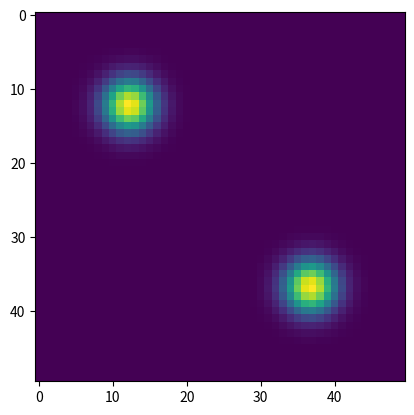

Reproduce this figure in Python.
import numpy as np
import matplotlib.pyplot as plt
from matplotlib.animation import FuncAnimation
from scipy.sparse import diags, eye, kron

class SIRSimulation:
    def __init__(self, L=1.0, M=50, T=10, dt=0.001, initial_infection=0.01,
                 beta=3, gamma=1, mu_s=0.001, mu_i=0.001, n=0, dynamic_beta=False):
        self.L = L
        self.M = M
        self.h = L / M
        self.T = T
        self.dt = dt
        self.Nt = int(T / dt)
        self.beta = beta
        self.gamma = gamma
        self.mu_s = mu_s
        self.mu_i = mu_i
        self.ii = initial_infection
        self.n = n
        self.db = dynamic_beta

        self.x = np.linspace(0, L, M)
        self.X, self.Y = np.meshgrid(self.x, self.x)

        self.S = np.ones(M**2)
        self.I = np.zeros(M**2)
        self.R = np.zeros(M**2)

        self.initial_condition()
        self.S -= self.I
        
        self.L_matrix = self.laplacian()
    
    def initial_condition(self):
        if self.n == 0:  #Dense infection in corners
            dist_to_corner = (self.X - self.L / 4)**2 + (self.Y - self.L / 4)**2
            infection = (self.ii * np.exp(-200 * dist_to_corner)).ravel()
            self.I = infection + infection[::-1]
            
        elif self.n == 1:  #Linear front of infection
            self.I[self.X.ravel() < self.L * 0.2] = self.ii

        else:  #3 random infection areas
            cx, cy = np.random.uniform(0.3, 0.7, 3) * self.L, np.random.uniform(0.1, 0.9, 3) * self.L
            X_flat, Y_flat = self.X.ravel(), self.Y.ravel()
            distances = np.min((X_flat[:, None] - cx) ** 2 + (Y_flat[:, None] - cy) ** 2, axis=1)
            self.I[distances < 0.009] = self.ii



    def laplacian(self):
        diag = -2 * np.ones(self.M)
        diag[0] = diag[-1] = -1
        off = np.ones(self.M - 1)

        L = diags([off, diag, off], [-1, 0, 1], shape=(self.M, self.M), format='csr') / self.h**2
        I = eye(self.M, format='csr')
        
        return kron(I, L) + kron(L, I)

    def beta_function(self, t):
        dist_to_center = (self.X - self.L / 2)**2 + (self.Y - self.L / 2)**2
        spatial_factor = 1 + np.exp(-10 * dist_to_center)  # Higher in center

        if 2 <= t <= 2+np.pi:
            time_factor = 1 + np.sin(t-2.5)  # Fluctuates with time
        else:
            time_factor = 0

        return self.beta * spatial_factor * time_factor #* moving_hotspot


    def step(self, t):
        if self.db:
            beta = self.beta_function(t).ravel()
            print(f'{beta.shape}')
        else:
            beta = self.beta

        infection = beta * self.S * self.I
        recovery = self.gamma * self.I

        diffusion_S = self.mu_s * self.L_matrix.dot(self.S)
        diffusion_I = self.mu_i * self.L_matrix.dot(self.I)

        dS = -infection + diffusion_S
        dI = infection - recovery + diffusion_I
        dR = recovery

        self.S += self.dt * dS
        self.I += self.dt * dI
        self.R += self.dt * dR


    def show_initial(self):
        plt.imshow(self.I.reshape(self.M, self.M))
        plt.show()


    def animate(self):
        fig = plt.figure(figsize=(8, 6))
        ax = fig.add_subplot(111, projection='3d')

        def update(frame):
            for _ in range(50): 
                self.step(frame * self.dt * 50)
            ax.clear()
            ax.plot_surface(self.X, self.Y, self.I.reshape(self.M, self.M), cmap='hot', edgecolor='none')
            ax.set_zlim(0, 1)
            ax.set_title(f'Infected Population at t={frame*self.dt*50:.2f}')
            ax.set_xlabel('x')
            ax.set_ylabel('y')
            ax.set_zlabel('Infected Fraction')

        anim = FuncAnimation(fig, update, frames=self.Nt//50, interval=10) 
        plt.show()


sim = SIRSimulation(dynamic_beta=True)
sim.show_initial()
sim.animate()
